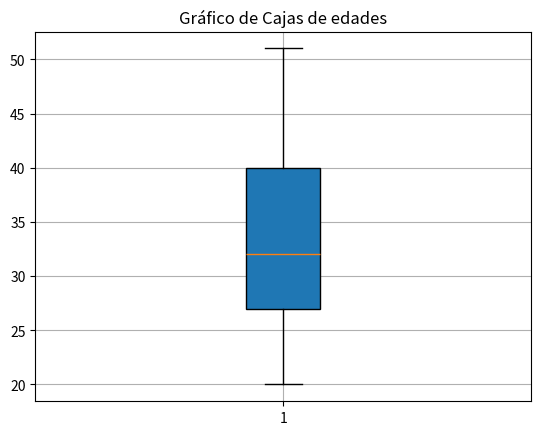

Write Python code to recreate this figure.
from matplotlib import pyplot as plt
import numpy as np

edades = [25, 36, 25, 20, 35, 24, 42, 44, 51, 32, 36, 36, 25, 29,
        28, 25, 36, 37, 29, 44, 42, 41, 40, 40, 42, 51, 25, 26,
        28, 27, 32, 31, 30, 31, 39, 36, 36, 32, 23, 26, 24, 27, 46, 46, 48]

# Al máximo de edades se le suma 10 para que en el intervalo entren las edades mayores a 50
bins = range(min(edades), max(edades) + 10, 10)

plt.boxplot(edades, patch_artist=True)
plt.title("Gráfico de Cajas de edades")
plt.grid()
plt.show()